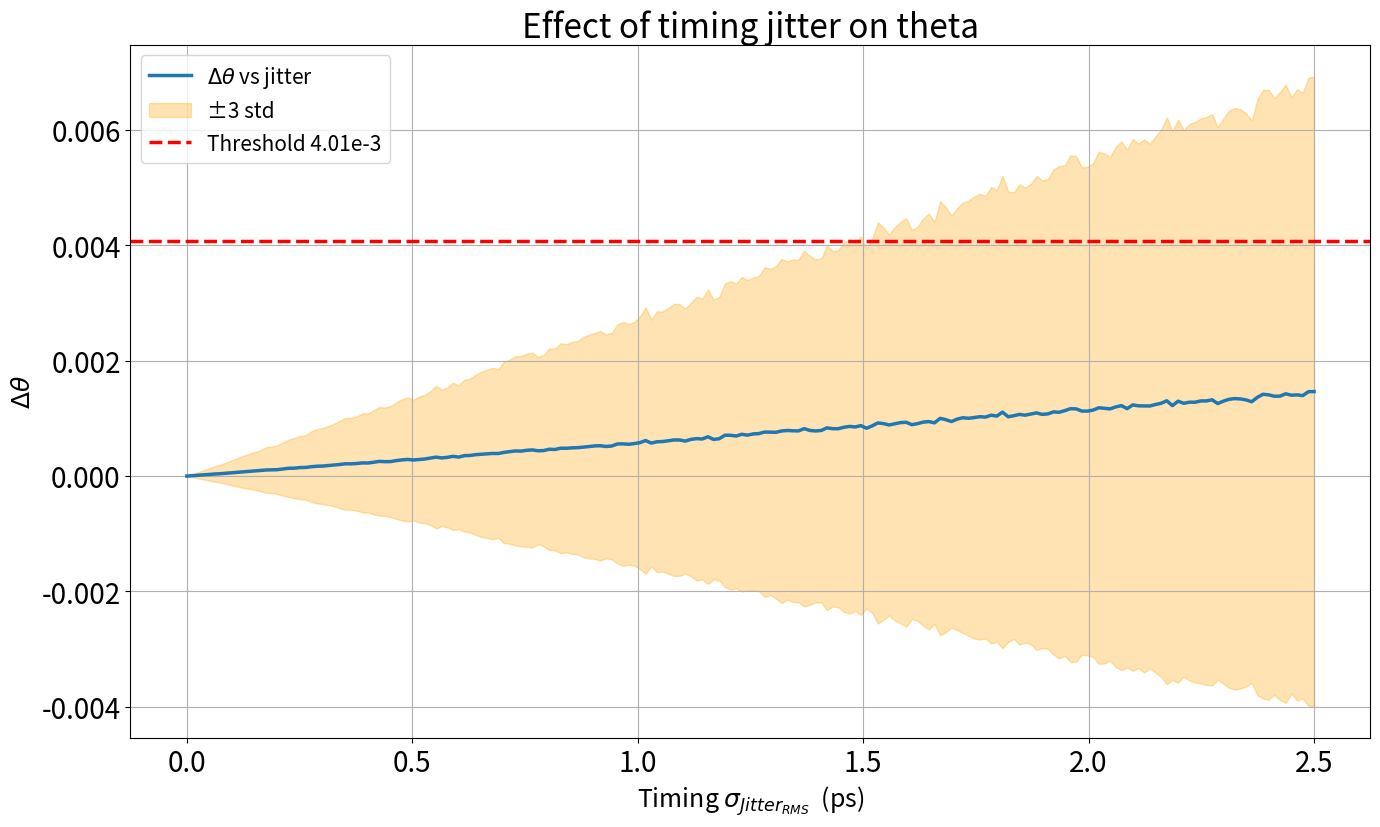

Here is the Python script that generated this plot:
import numpy as np
import matplotlib.pyplot as plt
from tqdm import tqdm

PPT_STYLE = {
    "font.size": 20,
    "axes.titlesize": 24,
    "axes.labelsize": 18,
    "xtick.labelsize": 20,
    "ytick.labelsize": 20,
    "legend.fontsize": 15,
    "figure.figsize": (16, 9),  # 16:9 in inches
    "lines.linewidth": 2.5
}

plt.rcParams.update(PPT_STYLE)

def jitter_vs_delta_theta(alpha=50, Joffset=10e3, V0=187e-3, 
                          theta_ideal=np.arctan(np.sqrt(8)),
                          N=200, min_jitter=0, max_jitter=2.5e-12,
                          realizations=1000):
    """
    Simulate the effect of timing jitter on theta and return delta_theta.
    """
    J0 = np.exp(alpha * V0) * Joffset * 2 * np.pi
    list_jitter = np.linspace(min_jitter, max_jitter, N)
    delta_theta = np.zeros(N)
    delta_std = np.zeros(N)
    t_ideal = theta_ideal/J0
    

    for j, sigma_jitter in tqdm(enumerate(list_jitter)):
        theta_real = np.zeros(realizations)
        for i in range(realizations):
            t_jitter = np.random.normal(t_ideal, sigma_jitter)
            theta_real[i] = t_jitter * J0 #jitter per period here
        delta_theta_abs = np.abs(theta_real-theta_ideal) #I want just to consider the abs value of delta_theta
        delta_theta_avg = np.mean(delta_theta_abs)
        delta_std[j] = np.std(theta_real) 
        delta_theta[j] = delta_theta_avg
        

    return list_jitter, delta_theta, delta_std

# Run the simulation
list_jitter, delta_theta, delta_std = jitter_vs_delta_theta()

# Plot
plt.figure(figsize=(16,9))
plt.plot(list_jitter*1e12, delta_theta, label=r'$\Delta \theta$ vs jitter')
plt.fill_between(list_jitter*1e12, (delta_theta - 3*delta_std), (delta_theta + 3*delta_std),
                     color='orange', alpha=0.3, label="±3 std")
plt.axhline(4.08e-3, color='r', linestyle='--', label='Threshold 4.01e-3')
plt.xlabel('Timing $\sigma_{Jitter_{RMS}}$  (ps)')
plt.ylabel(r'$\Delta \theta$')
plt.title('Effect of timing jitter on theta')
plt.grid(True)
plt.legend()
plt.show()
